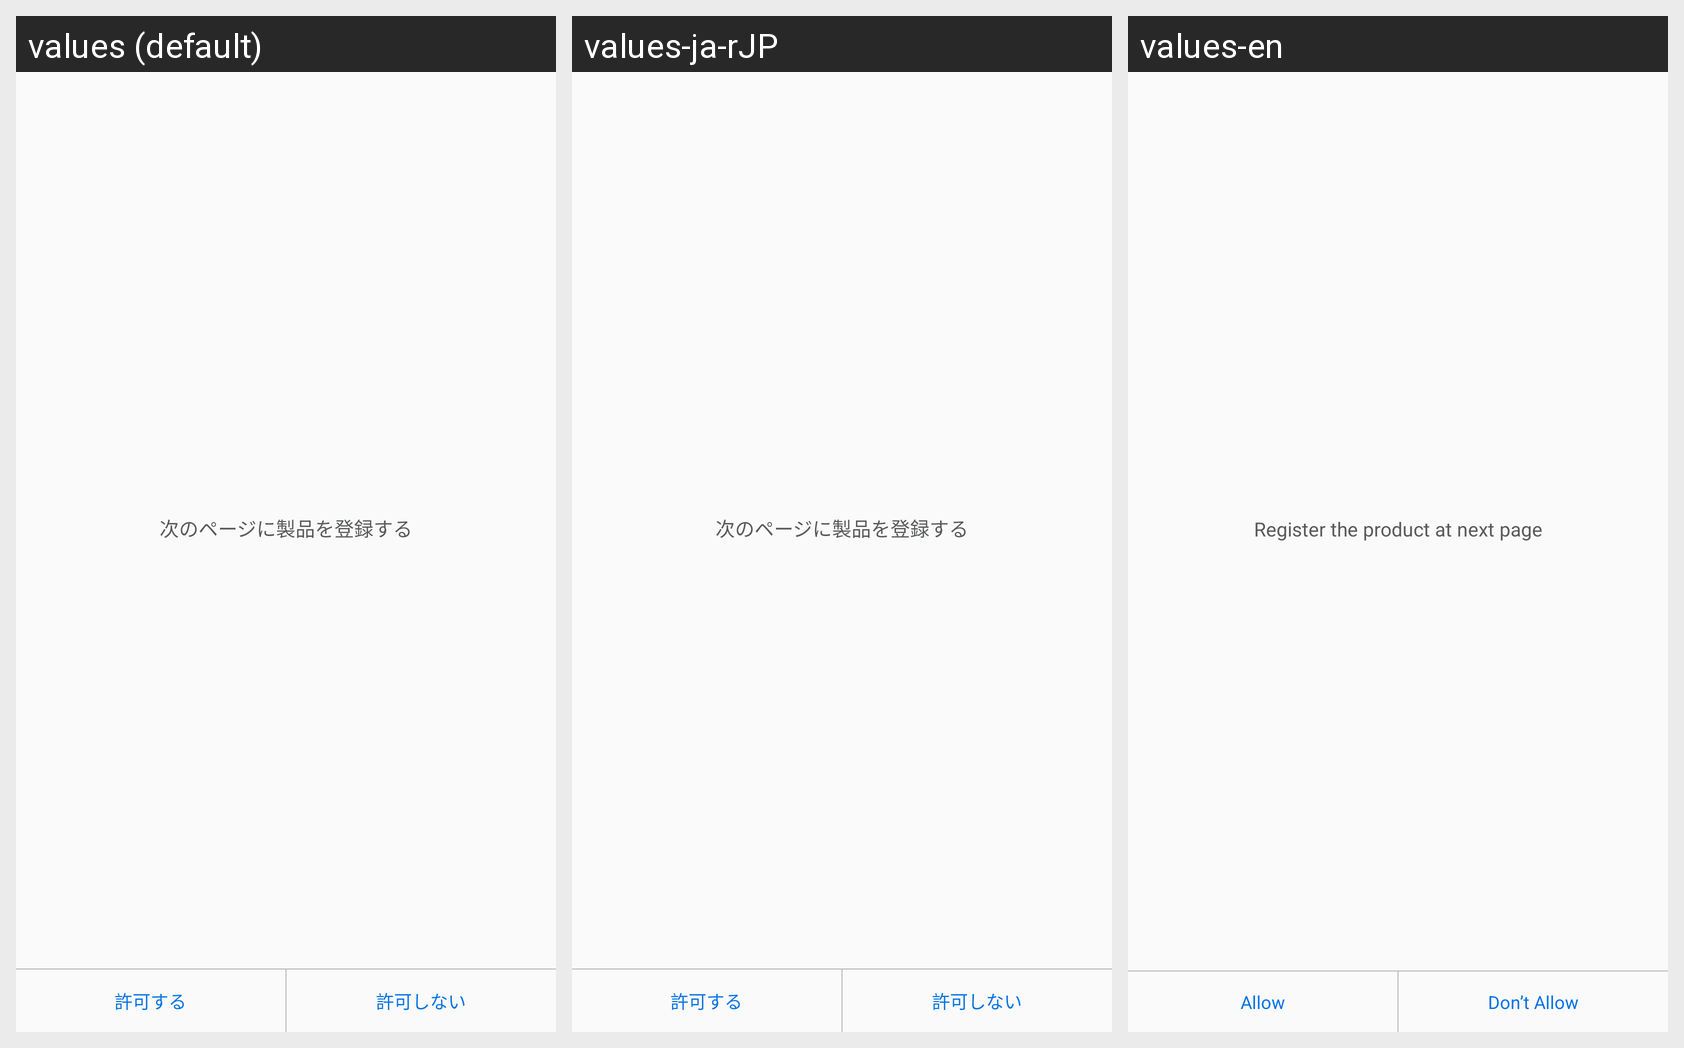

The same Android screen rendered under several of its app's locales, left to right. List the strings drawn on it with the default value and each locale's translation.
Android screen res/layout/dialog_hint.xml rendered under 3 locales, left to right: values (default), values-ja-rJP, values-en. Device: Nexus 5 (rendered at 1080×1920; each locale shown at half size, 540×960, under a caption strip naming it); theme AppTheme.
Strings drawn on this screen, with the default value and each locale's value (text and hints the layout hard-codes, and strings that could not be matched under every locale, appear in the picture but are not listed):

dialog_title2
  values: 次のページに製品を登録する
  values-ja-rJP: 次のページに製品を登録する
  values-en: Register the product at next page

dialog_hint
  values: 許可する
  values-ja-rJP: 許可する
  values-en: Allow

dialog_hint2
  values: 許可しない
  values-ja-rJP: 許可しない
  values-en: Don’t Allow
